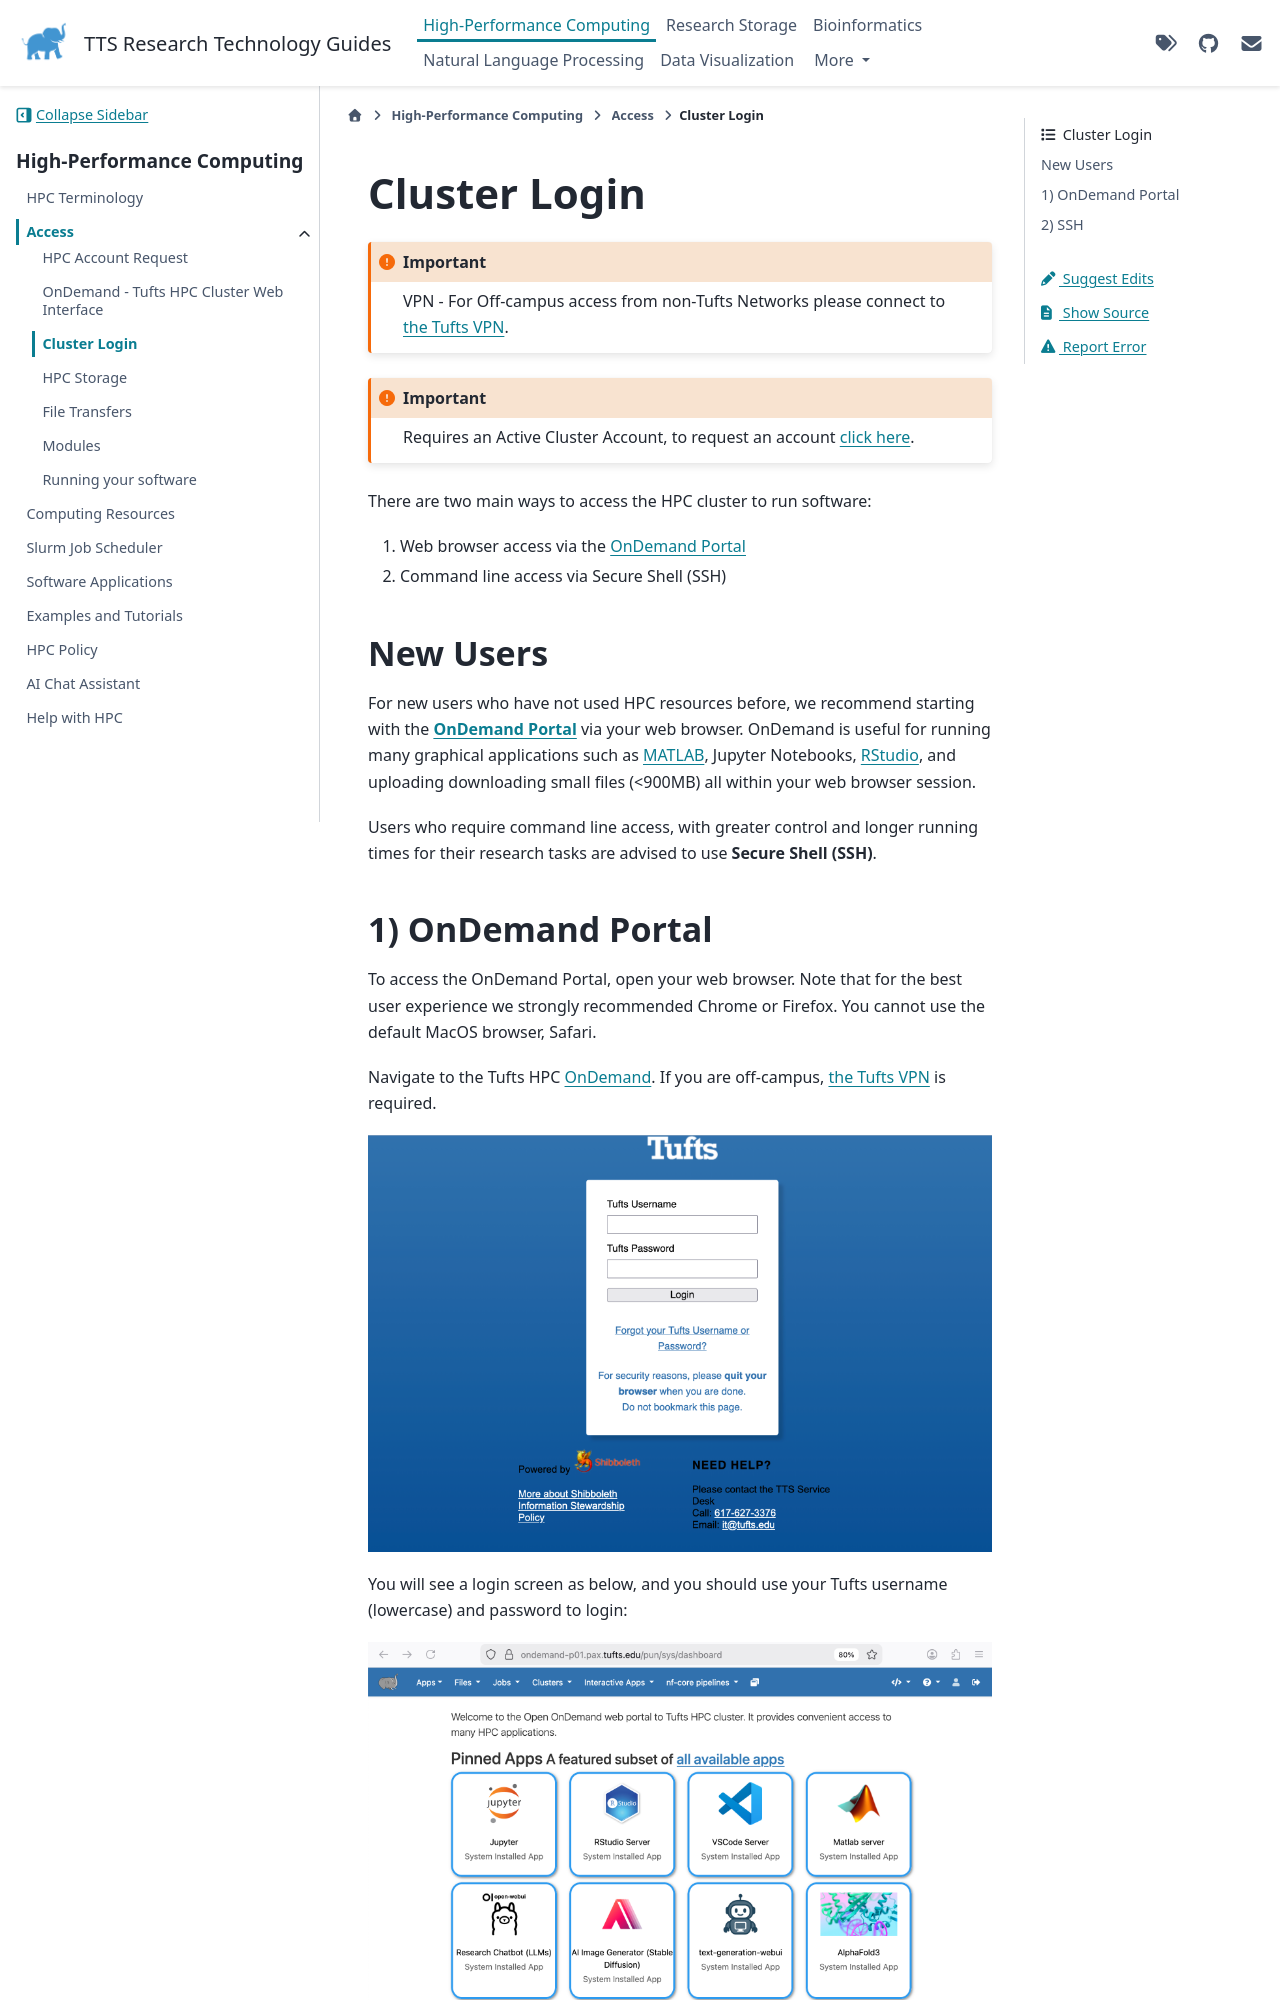

repository: TuftsRT/guides · page: dev/hpc/access/20-cli.html · generator: sphinx

# Cluster Login

```{important}
   VPN - For Off-campus access from non-Tufts Networks please connect to [the Tufts VPN](https://access.tufts.edu/vpn).
```

```{important}
   Requires an Active Cluster Account, to request an account [click here](10-account-request).
```

There are two main ways to access the HPC cluster to run software:

1. Web browser access via the [OnDemand Portal](https://ondemand-prod.pax.tufts.edu)
1. Command line access via Secure Shell (SSH)

## New Users

For new users who have not used HPC resources before, we recommend starting with the [**OnDemand Portal**](./15-ondemand.md) via your web browser. OnDemand is useful for running many graphical applications such as [MATLAB](../application/matlab.md), Jupyter Notebooks, [RStudio](../application/25-rstudio.md), and uploading downloading small files (\<900MB) all within your web browser session.

Users who require command line access, with greater control and longer running times for their research tasks are advised to use **Secure Shell (SSH)**.

## 1) OnDemand Portal

To access the OnDemand Portal, open your web browser. Note that for the best user experience we strongly recommended Chrome or Firefox. You cannot use the default MacOS browser, Safari.

Navigate to the Tufts HPC [OnDemand](https://ondemand-prod.pax.tufts.edu). If you are off-campus, [the Tufts VPN](https://access.tufts.edu/vpn) is required.

![ood-login](../assets/el9/newondemand-login.png)

You will see a login screen as below, and you should use your Tufts username (lowercase) and password to login:

![ood-home](../assets/el9/newondemand-home.png)

You can now use the Tufts HPC cluster resources on OnDemand.
[Getting Started with OnDemand](./15-ondemand.md)
